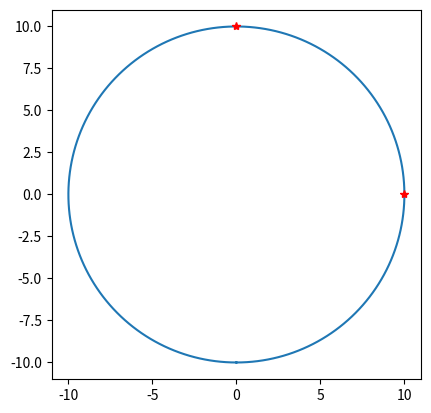

Python code for this plot:
import matplotlib.patches as mpatches
import matplotlib.pyplot as plt
import numpy as np
import math

def obtener_linea(angulos):
	'''Funcion. A partir de unos angulos, calcula la coordenada cartesiana en {x} y {y}, en un valor normalizado'''
	ang_x=[]
	ang_y=[]
	for i in angulos:
		ang_x.append(math.cos(math.radians(i)))
		ang_y.append(math.sin(math.radians(i)))
	return ang_x, ang_y

def dibujar_circulo(radio,angulos):
	'''Funcion. Dibuja un conjunto de angulos dados sobre la circunferencia de radio dado.'''
	fig = plt.figure()
	ax = plt.axes()
	ax.set_aspect(1)
	
	angx,angy=obtener_linea(angulos)
	
	theta = np.linspace(-np.pi, np.pi, 200) #200 es el numero de puntos.
	plt.plot(radio*np.sin(theta), radio*np.cos(theta)) #dibujo la cirfunferencia
	#dibujo los puntos sobre la circunferencia y multiplico por el radio para desnormalizar.
	for x,y in zip(angx, angy):
		print( "for", x,y)
		plt.plot(radio*x,radio*y, 'r*')
	#el resultado es la figura con los angulos presentes.	
	return fig

	
def coordenadas_circulo(radio, angulos):
	#si se implementa en trisecotrizar por alguna razon
	#angx,angy=obtener_linea(angulos)
	theta = np.linspace(-np.pi, np.pi, 200)
	cx=radio*np.sin(theta)
	cy=radio*np.cos(theta)
	angx,angy=obtener_linea(angulos)
	return cx,cy, angx,angy
	
if __name__ == "__main__":
	radio=10
	angulos=[0, 90]
	
 
	dibujar_circulo(radio, angulos)
	plt.show()
else:
	pass
